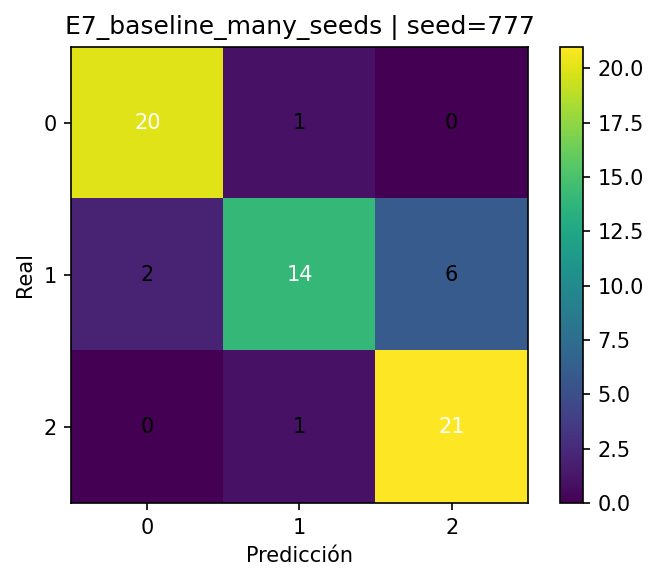

The file beside this chart, header and first rows:
, pred_0, pred_1, pred_2
real_0, 20, 1, 0
real_1, 2, 14, 6
real_2, 0, 1, 21
